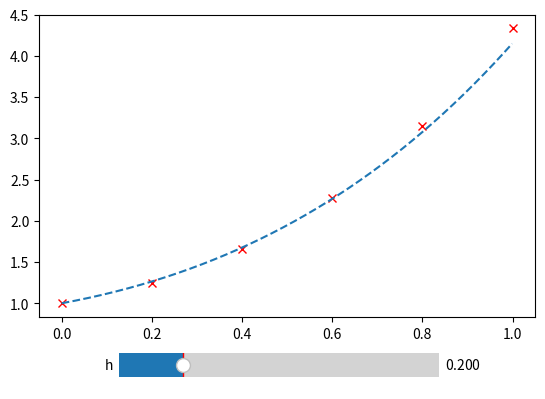

The script that saved this image:
import numpy as np
import matplotlib.pyplot as plt
from matplotlib.widgets import Slider

# dy/dx = 2x + y ; y(0) = 1 , h = 0.2 , x in [ 0 , 1 ]
# analytical solution: y(x) = -( 2 * x + 1 ) + 3 * e ^ x

fig, ax = plt.subplots()
plt.subplots_adjust(bottom=0.25)

h0 = 0.2
y0 = 1
lower0 = 0
upper0 = 1

def analytic(x):
    return -2 * ( x + 1 ) + 3 * np.e ** x

def f(x, y):
    return 2 * x + y

def BEM(h,y,lower,upper):
    interval = np.arange(lower,upper+h,h)
    ndsolve = np.array([y])
    for x in interval:
        # y1 = y0 + h * f(x0, y1)
        #    = y0 + h * ( 2 * x0 + y1 )
        # y1 = ( y0 + 2 * h * x0 )/( 1 - h )
        y = ( y + 2 * h * x )/( 1 - h )
        ndsolve = np.append(ndsolve,y)
    ndsolve = np.delete(ndsolve, -1)
    return interval, ndsolve

interval0, ndsolve0 = BEM(h0,y0,lower0,upper0)
l, = plt.plot(interval0,ndsolve0,'rx')
plt.plot(np.arange(0,1,0.001),analytic(np.arange(0,1,0.001)),'--')

axcolor = 'lightgoldenrodyellow'
axh = plt.axes([0.25, 0.1, 0.5, 0.1], facecolor=axcolor)
sh = Slider(axh, 'h', 0.001, 1., valinit=0.2)

def update(val):
    h0 = sh.val
    interval0, ndsolve0 = BEM(h0,y0,lower0,upper0)
    l.set_data(interval0, ndsolve0)
    fig.canvas.draw_idle()

sh.on_changed(update)
plt.show()
